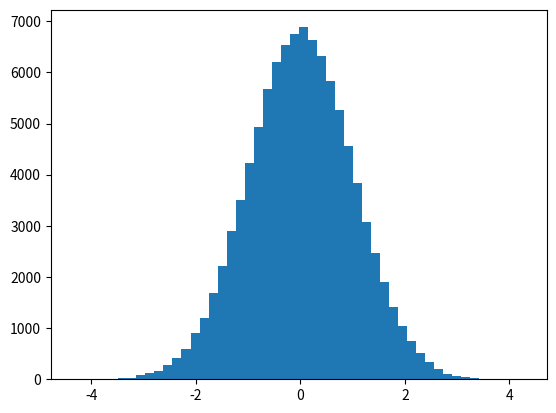

Generate this figure with matplotlib: (Note: this script raises an exception after producing the figure.)
import math
import numpy as np

# the distribution
def P(x) :
    ans = 1./math.sqrt(2*math.pi)  * np.exp( -x * x / 2. )
    return ans

import random
numPoints = int(1e6)
U = np.random.rand(numPoints)

X = []
for itr in range(numPoints):
    u = U[itr]
    x = 10* (  np.random.rand() - 1./2)
    #print u
    #print x
    #print P(x)
    if u < P(x) :
        X.append(x)


#quit()
import matplotlib.pyplot as plt
plt.hist(X,50, normed = 1 )

xref = np.linspace(-5,5,100)
Pref = P(xref)
plt.plot(xref,Pref,'r')
plt.show()


